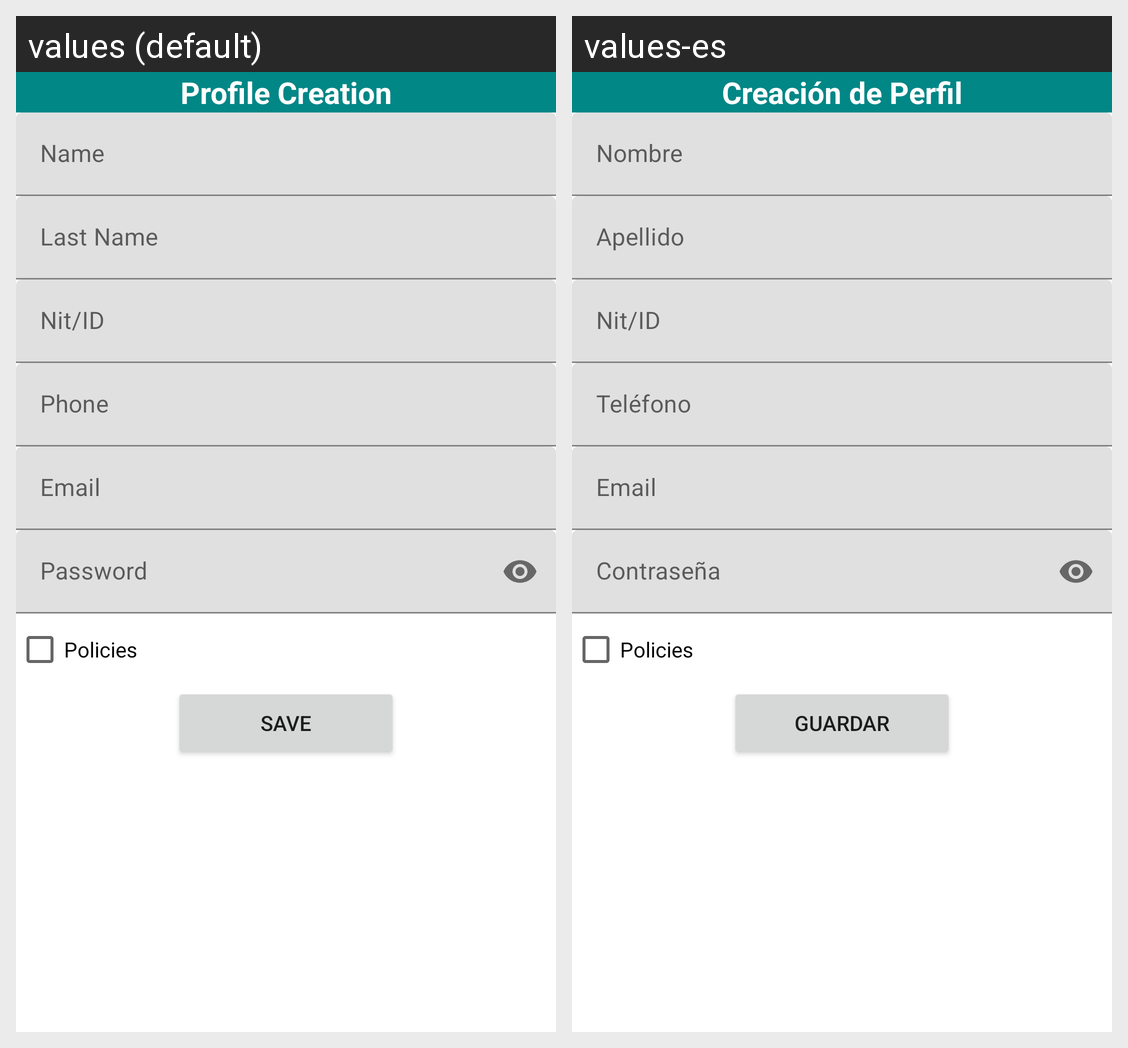

Strings drawn on this Android screen and how each of the app's shown locales translates them:
Android screen res/layout/activity_register.xml rendered under 2 locales, left to right: values (default), values-es. Device: Nexus 5 (rendered at 1080×1920; each locale shown at half size, 540×960, under a caption strip naming it); theme Theme.MyApplication1.NoActionBar.
Strings drawn on this screen, with the default value and each locale's value (text and hints the layout hard-codes, and strings that could not be matched under every locale, appear in the picture but are not listed):

profile
  values: Profile Creation
  values-es: Creación de Perfil

Save
  values: Save
  values-es: Guardar
